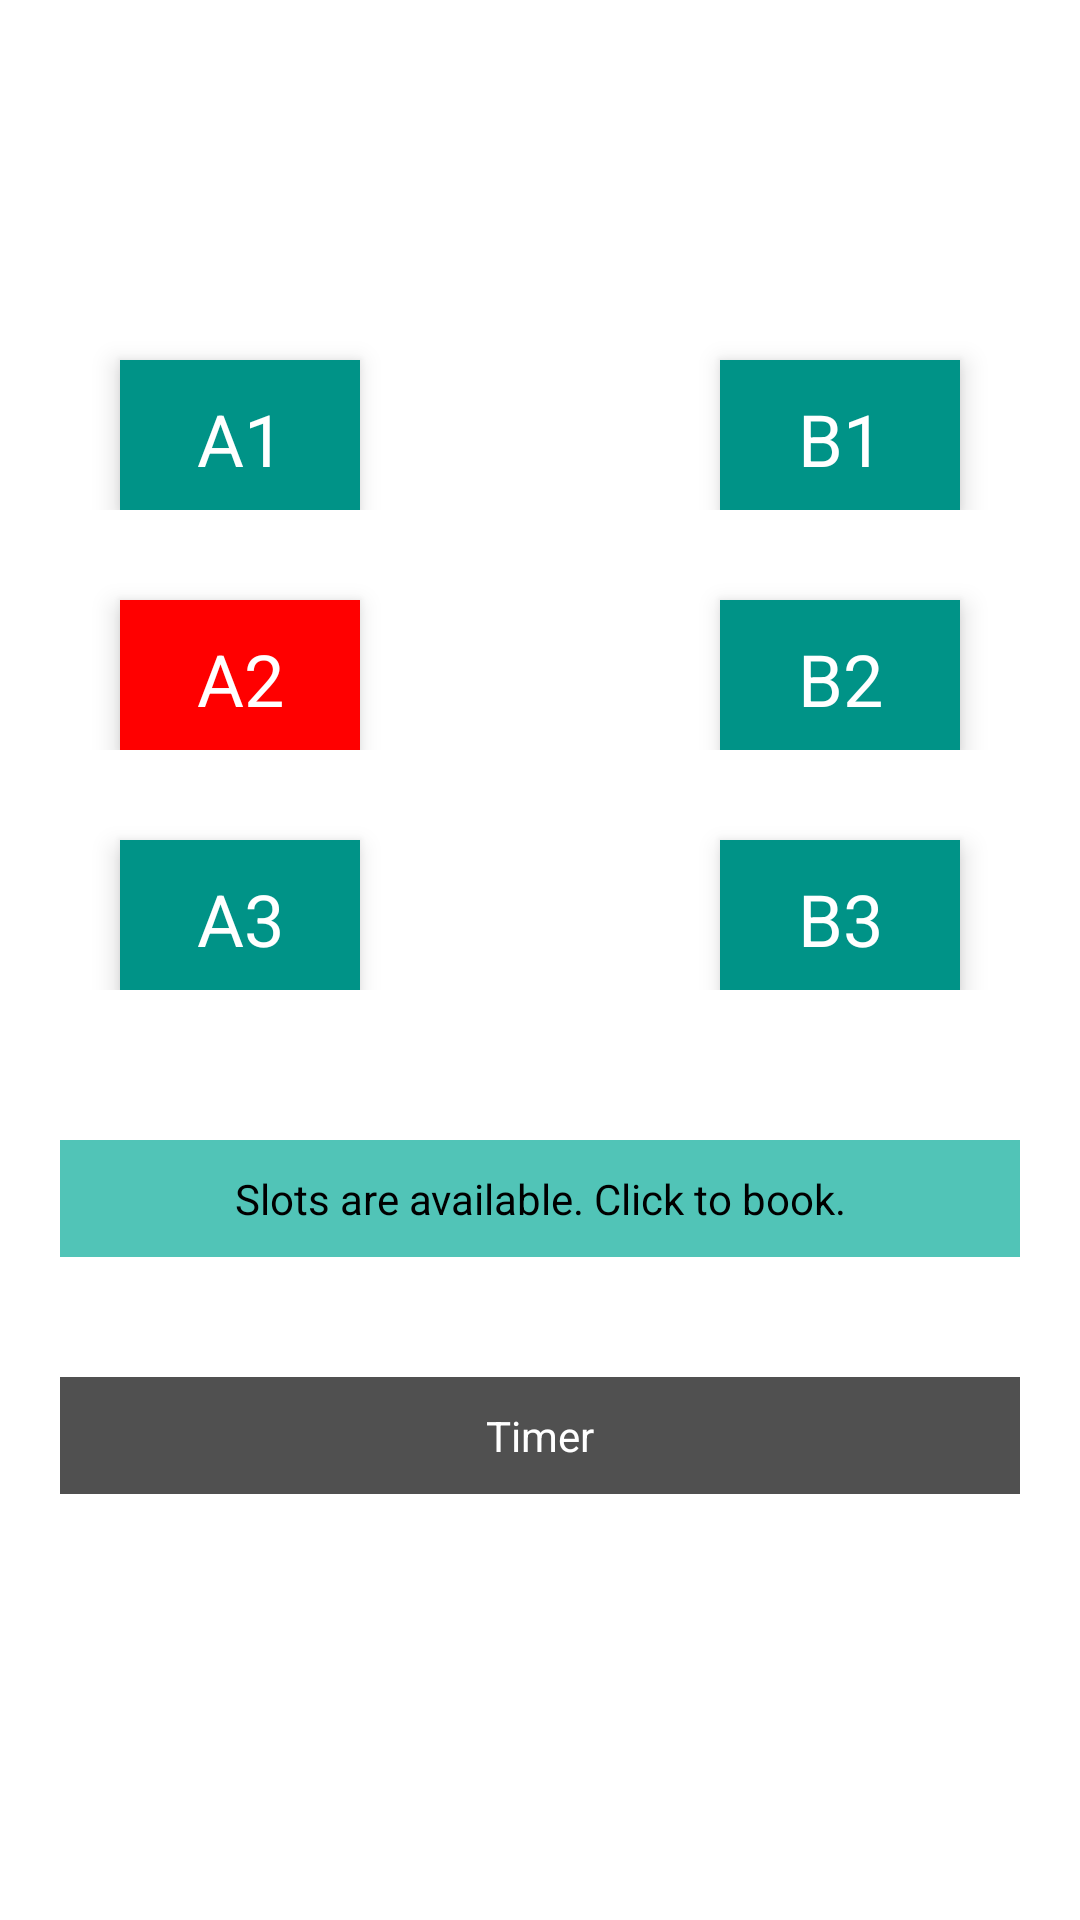

Write the Android layout XML for this screen, with the resource values it uses.
<!-- AndroidManifest.xml: application theme Theme.VehicleParking -->
<!-- res/layout/activity_booking.xml -->
<?xml version="1.0" encoding="utf-8"?>
<androidx.constraintlayout.widget.ConstraintLayout
    xmlns:android="http://schemas.android.com/apk/res/android"
    xmlns:app="http://schemas.android.com/apk/res-auto"
    xmlns:tools="http://schemas.android.com/tools"
    android:layout_width="match_parent"
    android:layout_height="match_parent"
    android:background="@color/white">
    <TextView
        android:id="@+id/welcomeText"
        android:layout_margin="20dp"
        tools:text="Available slots"
        android:textSize="24sp"
        android:layout_marginTop="100dp"
        android:textColor="@color/black"
        app:layout_constraintTop_toTopOf="parent"
        app:layout_constraintStart_toStartOf="parent"
        android:layout_width="match_parent"
        android:layout_height="wrap_content"/>
    <androidx.constraintlayout.widget.ConstraintLayout
        app:layout_constraintStart_toStartOf="parent"
        app:layout_constraintTop_toTopOf="parent"
        android:layout_width="match_parent"
        android:elevation="10dp"
        android:id="@+id/bus"
        android:background="@drawable/border"
        android:layout_marginTop="100dp"
        android:layout_marginStart="20dp"
        android:layout_marginEnd="20dp"
        android:layout_height="wrap_content">
        <androidx.constraintlayout.widget.ConstraintLayout
            android:id="@+id/row1"
            android:layout_width="match_parent"
            app:layout_constraintStart_toStartOf="parent"
            app:layout_constraintEnd_toEndOf="parent"
            android:padding="10dp"
            android:background="@color/white"
            app:layout_constraintTop_toTopOf="parent"
            android:layout_height="0dp">
            <TextView
                android:id="@+id/a1"
                android:layout_width="0dp"
                android:layout_height="50dp"
                android:text="A1"
                android:gravity="center"
                android:textSize="24sp"
                android:elevation="5dp"
                android:padding="10dp"
                android:background="@color/primaryColor"
                android:textColor="@color/white"
                android:layout_margin="10dp"
                android:textAlignment="center"
                app:layout_constraintStart_toStartOf="parent"
                app:layout_constraintEnd_toStartOf="@id/Booking"
                app:layout_constraintTop_toTopOf="parent"/>
            <TextView
                android:id="@+id/Booking"
                android:layout_width="0dp"
                android:layout_height="50dp"
                android:visibility="invisible"

                app:layout_constraintTop_toTopOf="parent"
                app:layout_constraintStart_toEndOf="@id/a1"
                android:layout_margin="10dp"
                app:layout_constraintEnd_toStartOf="@id/b1"
                android:background="@color/primaryColor"
                android:textColor="@color/white"
                android:padding="10dp"
                android:textAlignment="center"
                android:elevation="5dp"
                />
            <TextView
                android:id="@+id/b1"
                android:layout_width="0dp"
                android:layout_height="50dp"
                app:layout_constraintTop_toTopOf="parent"
                app:layout_constraintStart_toEndOf="@id/Booking"
                android:background="@color/primaryColor"
                android:text="B1"
                android:gravity="center"
                android:textSize="24sp"
                android:textColor="@color/white"
                app:layout_constraintEnd_toEndOf="parent"
                android:layout_margin="10dp"
                android:padding="10dp"
                android:textAlignment="center"
                android:elevation="5dp"
                />
        </androidx.constraintlayout.widget.ConstraintLayout>

        <androidx.constraintlayout.widget.ConstraintLayout
            android:id="@+id/row2"
            android:layout_width="match_parent"
            app:layout_constraintStart_toStartOf="parent"
            app:layout_constraintEnd_toEndOf="parent"
            android:background="@color/white"
            android:padding="10dp"
            app:layout_constraintTop_toBottomOf="@id/row1"
            android:layout_height="0dp">
            <TextView
                android:id="@+id/a2"
                android:layout_width="0dp"
                android:layout_height="50dp"
                android:elevation="5dp"
                android:padding="10dp"
                android:background="#FF0000"
                android:text="A2"
                android:gravity="center"
                android:textSize="24sp"
                android:textColor="@color/white"
                android:layout_margin="10dp"
                android:textAlignment="center"
                app:layout_constraintStart_toStartOf="parent"
                app:layout_constraintEnd_toStartOf="@id/map"
                app:layout_constraintTop_toTopOf="parent"/>
            <TextView
                android:id="@+id/map"
                android:layout_width="0dp"
                android:layout_height="50dp"
                app:layout_constraintTop_toTopOf="parent"
                app:layout_constraintStart_toEndOf="@id/a2"
                android:background="@color/primaryColor"
                android:textColor="@color/white"
                android:layout_margin="10dp"
                android:visibility="invisible"
                app:layout_constraintEnd_toStartOf="@id/b2"
                android:text=""
                android:padding="10dp"
                android:textAlignment="center"
                android:elevation="5dp"
                />
            <TextView
                android:id="@+id/b2"
                android:layout_width="0dp"
                android:layout_height="50dp"
                app:layout_constraintTop_toTopOf="parent"
                app:layout_constraintStart_toEndOf="@id/map"
                app:layout_constraintEnd_toEndOf="parent"
                android:background="@color/primaryColor"
                android:textColor="@color/white"
                android:layout_margin="10dp"
                android:text="B2"
                android:gravity="center"
                android:textSize="24sp"
                android:padding="10dp"
                android:textAlignment="center"
                android:elevation="5dp"
                />
        </androidx.constraintlayout.widget.ConstraintLayout>
        <androidx.constraintlayout.widget.ConstraintLayout
            android:id="@+id/row3"
            android:layout_width="match_parent"
            app:layout_constraintStart_toStartOf="parent"
            app:layout_constraintEnd_toEndOf="parent"
            android:background="@color/white"
            android:padding="10dp"
            app:layout_constraintTop_toBottomOf="@id/row2"
            android:layout_height="0dp">
            <TextView
                android:id="@+id/a3"
                android:layout_width="0dp"
                android:layout_height="50dp"
                android:text="A3"
                android:gravity="center"
                android:textSize="24sp"
                android:elevation="5dp"
                android:padding="10dp"
                android:background="@color/primaryColor"
                android:textColor="@color/white"
                android:layout_margin="10dp"
                android:textAlignment="center"
                app:layout_constraintStart_toStartOf="parent"
                app:layout_constraintEnd_toStartOf="@id/gap"
                app:layout_constraintTop_toTopOf="parent"/>
            <TextView
                android:id="@+id/gap"
                android:layout_width="0dp"
                android:layout_height="50dp"
                app:layout_constraintTop_toTopOf="parent"
                app:layout_constraintStart_toEndOf="@id/a3"
                android:background="@color/primaryColor"
                android:visibility="invisible"
                android:textColor="@color/white"
                android:layout_margin="10dp"
                app:layout_constraintEnd_toStartOf="@id/b3"
                android:text="Map"
                android:padding="10dp"
                android:textAlignment="center"
                android:elevation="5dp"
                />
            <TextView
                android:id="@+id/b3"
                android:layout_width="0dp"
                android:layout_height="50dp"
                app:layout_constraintTop_toTopOf="parent"
                app:layout_constraintStart_toEndOf="@id/gap"
                app:layout_constraintEnd_toEndOf="parent"
                android:background="@color/primaryColor"
                android:textColor="@color/white"
                android:layout_margin="10dp"
                android:text="B3"
                android:gravity="center"
                android:textSize="24sp"
                android:padding="10dp"
                android:textAlignment="center"
                android:elevation="5dp"
                />
        </androidx.constraintlayout.widget.ConstraintLayout>

    </androidx.constraintlayout.widget.ConstraintLayout>


    <TextView
        android:id="@+id/text"
        android:layout_width="match_parent"
        android:layout_height="wrap_content"
        android:textAlignment="center"
        android:background="@color/primaryLightColor"
        android:padding="10dp"
        android:text="Slots are available. Click to book."
        android:textColor="@color/black"
        app:layout_constraintTop_toBottomOf="@+id/bus"
        android:layout_marginTop="40dp"
        android:layout_marginStart="20dp"
        android:layout_marginEnd="20dp"
        />

    <TextView
        android:id="@+id/timer"
        android:layout_width="match_parent"
        android:layout_height="wrap_content"
        android:textAlignment="center"
        android:background="@color/secondaryColor"
        android:padding="10dp"
        android:text="Timer"
        android:textColor="@color/white"
        app:layout_constraintTop_toBottomOf="@+id/text"
        android:layout_marginTop="40dp"
        android:layout_marginStart="20dp"
        android:layout_marginEnd="20dp"
        />
</androidx.constraintlayout.widget.ConstraintLayout>
<!-- resources referenced by this layout -->
<resources>
  <color name="black">#FF000000</color>
  <color name="primaryColor">#009387</color>
  <color name="primaryLightColor">#51c4b7</color>
  <color name="secondaryColor">#505050</color>
  <color name="white">#FFFFFFFF</color>
  <style name="Theme.VehicleParking" parent="Theme.MaterialComponents.DayNight.DarkActionBar">
          
          <item name="colorPrimary">@color/primaryColor</item>
          <item name="colorPrimaryVariant">@color/primaryDarkColor</item>
          <item name="colorOnPrimary">@color/white</item>
          
          <item name="colorSecondary">@color/teal_200</item>
          <item name="colorSecondaryVariant">@color/teal_700</item>
          <item name="colorOnSecondary">@color/primaryColor</item>
          
          <item name="android:statusBarColor" tools:targetApi="l">@color/primaryDarkColor</item>
          
      </style>
  <color name="primaryDarkColor">#00645a</color>
  <color name="teal_200">#FF03DAC5</color>
  <color name="teal_700">#FF018786</color>
</resources>
